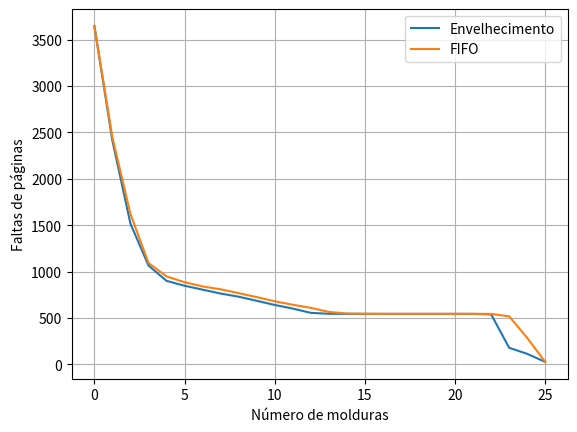

Reproduce this figure in Python.
import numpy as np
import matplotlib.pyplot as plt

faltas = [(3648, 3648),
(2447, 2411),
(1621, 1517),
(1093, 1066),
(948, 900),
(885, 847),
(840, 805),
(809, 763),
(767, 729),
(725, 685),
(680, 640),
(642, 601),
(609, 555),
(565, 545),
(548, 544),
(545, 544),
(544, 544),
(544, 544),
(544, 544),
(544, 544),
(544, 544),
(544, 544),
(544, 538),
(517, 178),
(284, 113),
(26, 26),]

faltas_fifo = [x[0] for x in faltas]
faltas_aging = [x[1] for x in faltas]
numero_molduras = [i for i in range (26)]

fig, ax = plt.subplots()             
ax.plot(numero_molduras,faltas_aging,label='Envelhecimento')
ax.set_xlabel('Número de molduras')
ax.set_ylabel('Faltas de páginas')
ax.plot(numero_molduras,faltas_fifo,label='FIFO')
ax.legend()  
plt.grid(True)
plt.show()                           